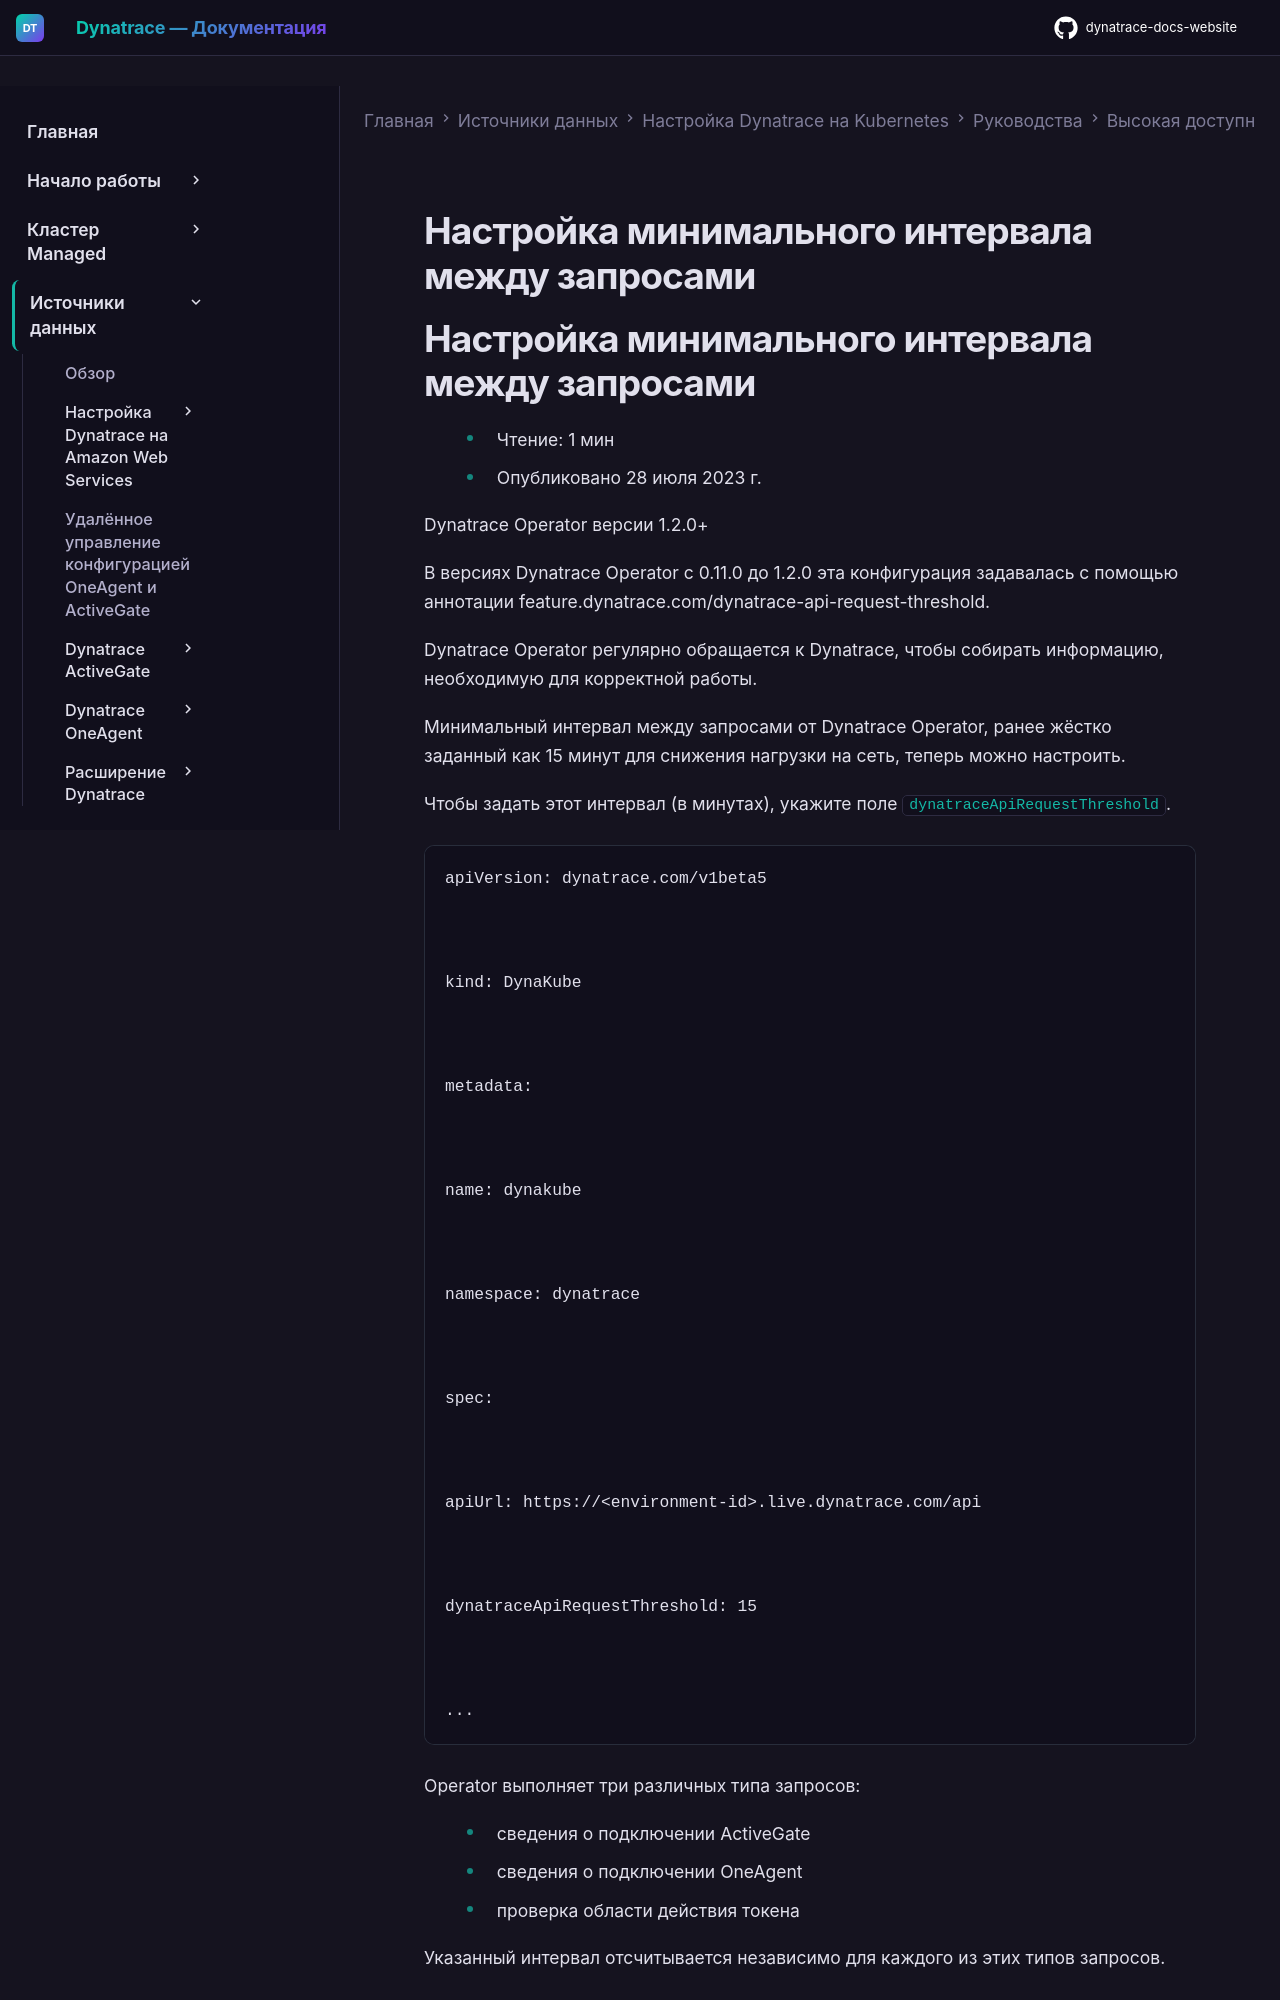

repository: Yerkebulan-Ardabayev/dynatrace-docs-website · page: managed-ru/ingest-from/setup-on-k8s/guides/high-availability/api-request-threshold/index.html · generator: mkdocs

---
title: Настройка минимального интервала между запросами
source: https://docs.dynatrace.com/managed/ingest-from/setup-on-k8s/guides/high-availability/api-request-threshold
scraped: 2026-05-12T12:09:33.527764
---

# Настройка минимального интервала между запросами
